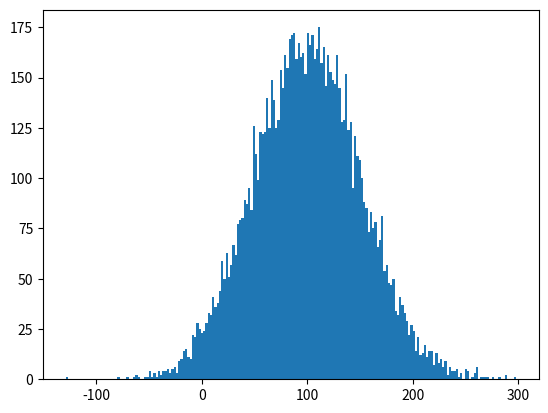

Source code (Python):

# Zufallszahlen 2

# uniform
# Gibt einen zufälligen Float zurück
from random import uniform
print(uniform(1, 130))  # z.B. 107.47604248871536

# random
# Gibt eine Zahl zwischen 0 - 0.9999999 zurück
from random import random
print(random())  # 0.7176642274968313
print(random())               # 0 - 0.9999999
print(random() * 6)           # 0 - 5.9999999
print(int(random() * 6))      # 0 - 5
print(int(random() * 6) + 1)  # 1 - 6

# gauss
# Aus der Statistik
# Benannt nach dem Mathematiker/Statistiker Carl-Friedrich Gauss
# Normalverteilung - Glockenkurve - Gauss'sche Glocke
from random import gauss
mu = 100    # Erwartungswert
sigma = 50  # Standardabweichung
print(gauss(mu, sigma))  # 117.9873294517951

# Konsole: pip install matplotlib
from random import gauss
import matplotlib.pyplot as pyplot

nums = []
mu = 100
sigma = 50

for i in range(10000):
    temp = gauss(mu, sigma)
    nums.append(temp)

pyplot.hist(nums, bins=200)
pyplot.show()









